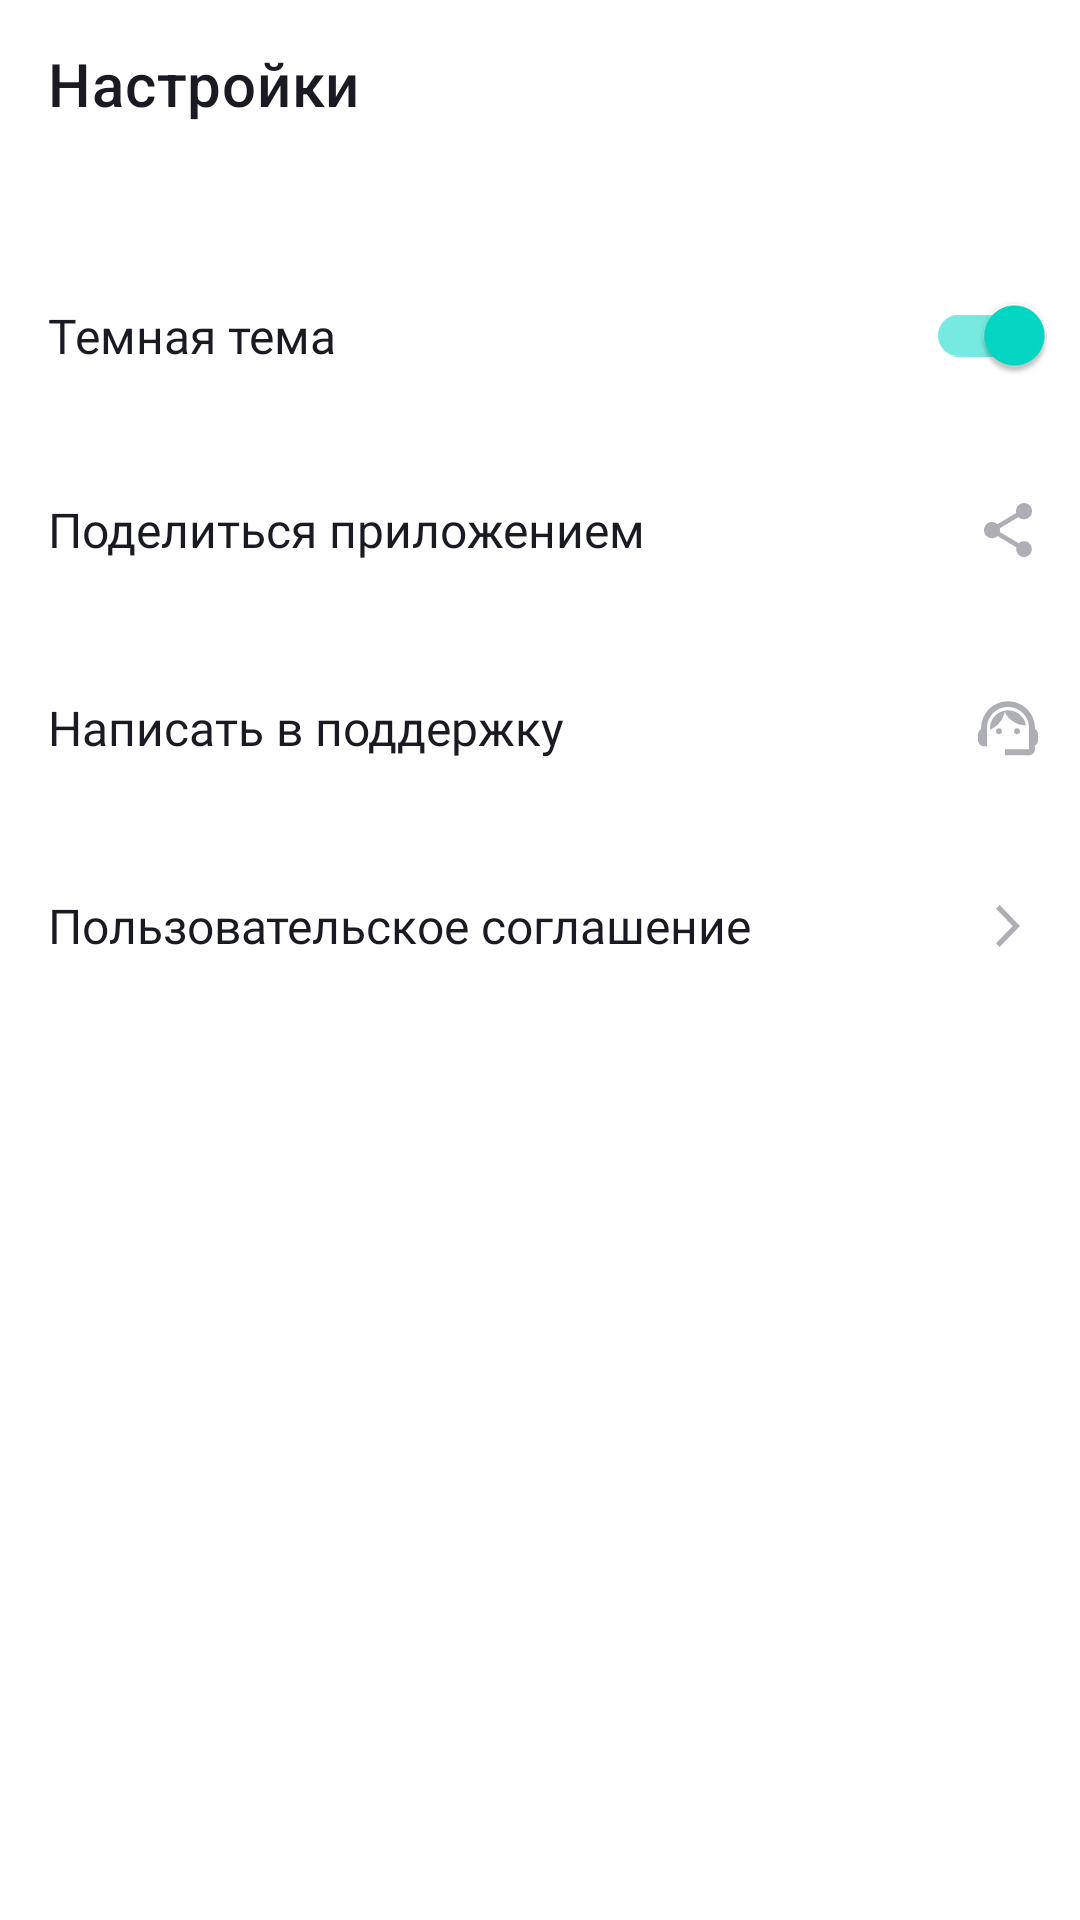

Android layout source for this screen:
<!-- AndroidManifest.xml: application theme Theme.MaterialComponents.DayNight.NoActionBar -->
<!-- res/layout/fragment_settings.xml -->
<?xml version="1.0" encoding="utf-8"?>
<LinearLayout xmlns:android="http://schemas.android.com/apk/res/android"
    xmlns:app="http://schemas.android.com/apk/res-auto"
    xmlns:tools="http://schemas.android.com/tools"
    android:layout_width="match_parent"
    android:layout_height="match_parent"
    android:orientation="vertical"
    tools:context=".settings.ui.SettingsFragment"
    style="@style/SettingsFragmentStyle">
    
    <com.google.android.material.appbar.MaterialToolbar
        android:id="@+id/settings_toolbar"
        android:layout_width="match_parent"
        android:layout_height="wrap_content"
        android:layout_marginBottom="@dimen/settings_layout_marginBottom"
        app:title="@string/settings"
        style="@style/ToolbarStyle"/>

    <com.google.android.material.switchmaterial.SwitchMaterial
        android:id="@+id/settings_switch"
        android:layout_width="match_parent"
        android:layout_height="wrap_content"
        android:paddingStart="@dimen/settings_paddingStart"
        android:paddingEnd="@dimen/settings_paddingEnd"
        android:paddingVertical="@dimen/settings_paddingVertical"
        android:gravity="center|start"
        android:text="@string/dark_theme"
        android:checked="true"
        style="@style/SettingsSwitchAndTextViewsStyle"/>

    <TextView
        android:id="@+id/settings_share"
        android:layout_width="match_parent"
        android:layout_height="wrap_content"
        android:paddingStart="@dimen/settings_paddingStart"
        android:paddingEnd="@dimen/settings_paddingEnd"
        android:paddingVertical="@dimen/settings_paddingVertical"
        android:gravity="center|start"
        android:text="@string/share_app"
        app:drawableEndCompat="@drawable/ic_share"
        style="@style/SettingsSwitchAndTextViewsStyle"/>

    <TextView
        android:id="@+id/settings_support"
        android:layout_width="match_parent"
        android:layout_height="wrap_content"
        android:paddingStart="@dimen/settings_paddingStart"
        android:paddingEnd="@dimen/settings_paddingEnd"
        android:paddingVertical="@dimen/settings_paddingVertical"
        android:gravity="center|start"
        android:text="@string/contact_support"
        app:drawableEndCompat="@drawable/ic_support"
        style="@style/SettingsSwitchAndTextViewsStyle"/>

    <TextView
        android:id="@+id/settings_user_agreement"
        android:layout_width="match_parent"
        android:layout_height="wrap_content"
        android:paddingStart="@dimen/settings_paddingStart"
        android:paddingEnd="@dimen/settings_paddingEnd"
        android:paddingVertical="@dimen/settings_paddingVertical"
        android:gravity="center|start"
        android:text="@string/user_agreement"
        app:drawableEndCompat="@drawable/ic_arrow_forward"
        style="@style/SettingsSwitchAndTextViewsStyle"/>
</LinearLayout>
<!-- resources referenced by this layout -->
<resources>
  <dimen name="settings_layout_marginBottom">24dp</dimen>
  <dimen name="settings_paddingEnd">12dp</dimen>
  <dimen name="settings_paddingStart">16dp</dimen>
  <dimen name="settings_paddingVertical">21dp</dimen>
  <!-- drawable ic_arrow_forward (drawable) -->
  <vector xmlns:android="http://schemas.android.com/apk/res/android"
      android:width="24dp"
      android:height="24dp"
      android:viewportWidth="24"
      android:viewportHeight="24">
    <path
        android:pathData="M8,17.749L9.213,19L16,12L9.213,5L8,6.252L13.573,12L8,17.749Z"
        android:fillColor="@color/text_gray"/>
  </vector>
  <!-- drawable ic_share (drawable) -->
  <vector xmlns:android="http://schemas.android.com/apk/res/android"
      android:width="24dp"
      android:height="24dp"
      android:viewportWidth="24"
      android:viewportHeight="24">
    <path
        android:pathData="M17.333,15.723C16.658,15.723 16.053,15.994 15.591,16.419L9.253,12.669C9.298,12.461 9.333,12.253 9.333,12.036C9.333,11.819 9.298,11.611 9.253,11.404L15.52,7.69C16,8.142 16.631,8.422 17.333,8.422C18.809,8.422 20,7.211 20,5.711C20,4.211 18.809,3 17.333,3C15.858,3 14.667,4.211 14.667,5.711C14.667,5.928 14.702,6.136 14.747,6.343L8.48,10.057C8,9.605 7.369,9.325 6.667,9.325C5.191,9.325 4,10.536 4,12.036C4,13.536 5.191,14.747 6.667,14.747C7.369,14.747 8,14.467 8.48,14.015L14.809,17.774C14.764,17.964 14.738,18.163 14.738,18.361C14.738,19.816 15.902,21 17.333,21C18.764,21 19.929,19.816 19.929,18.361C19.929,16.907 18.764,15.723 17.333,15.723Z"
        android:fillColor="@color/black"/>
  </vector>
  <string name="contact_support">Написать в поддержку</string>
  <string name="dark_theme">Темная тема</string>
  <string name="settings">Настройки</string>
  <string name="share_app">Поделиться приложением</string>
  <string name="user_agreement">Пользовательское соглашение</string>
  <style name="SettingsFragmentStyle">
          <item name="android:background">@color/white</item>
      </style>
  <style name="SettingsSwitchAndTextViewsStyle">
          <item name="android:textColor">@color/black</item>
          <item name="android:textSize">@dimen/settings_textSize</item>
          <item name="android:fontFamily">@font/ys_display_regular</item>
          <item name="android:textFontWeight">400</item>
          <item name="drawableTint">@color/text_gray</item>
      </style>
  <style name="ToolbarStyle">
          <item name="titleTextColor">@color/black</item>
          <item name="android:textSize">@dimen/toolbar_textSize</item>
          <item name="android:fontFamily">@font/ys_display_medium</item>
          <item name="android:textFontWeight">500</item>
          <item name="navigationIconTint">@color/black</item>
      </style>
  <color name="text_gray">#AEAFB4</color>
  <color name="black">#1A1B22</color>
  <color name="white">#FFFFFF</color>
  <dimen name="settings_textSize">16sp</dimen>
  <dimen name="toolbar_textSize">22sp</dimen>
</resources>
